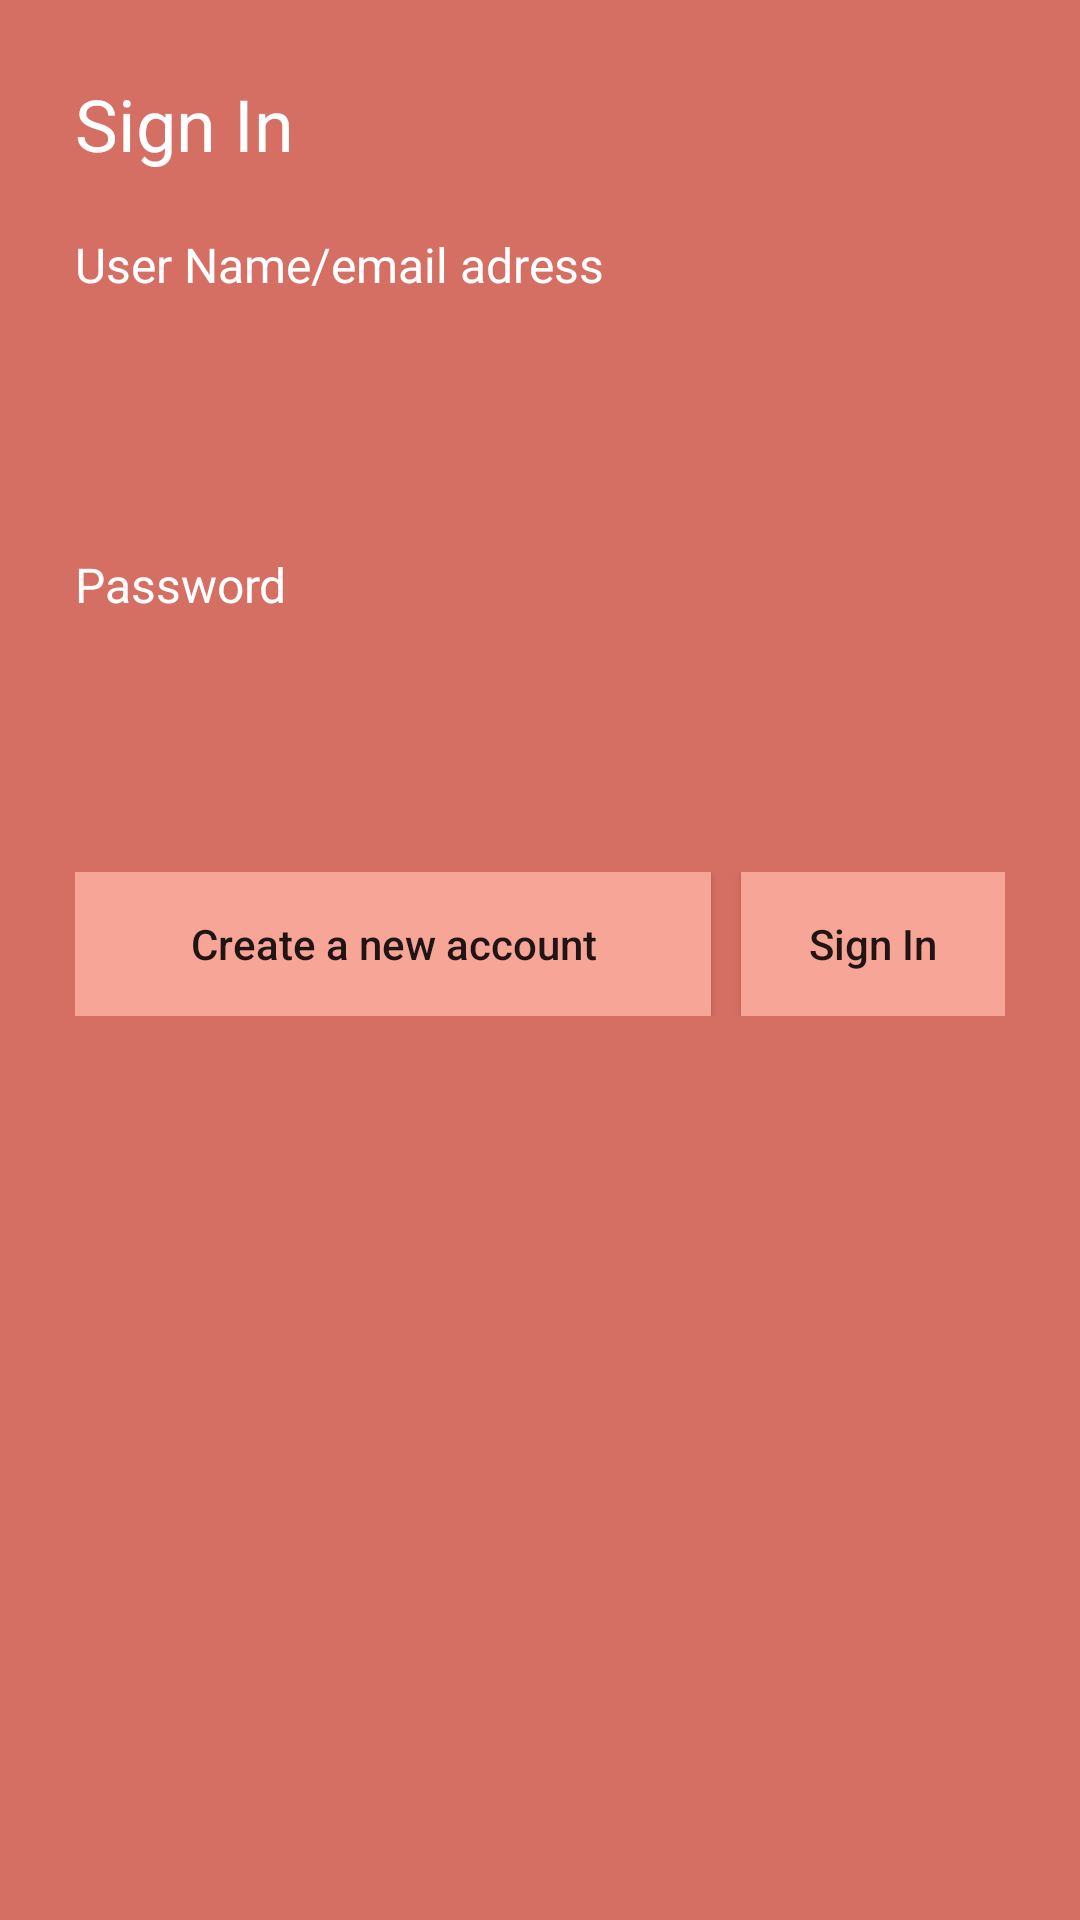

Produce the Android XML layout that renders to this screen, including the resource entries it uses.
<!-- AndroidManifest.xml: application theme Tema -->
<!-- res/layout/login_layout.xml -->
<?xml version="1.0" encoding="utf-8"?>
<LinearLayout xmlns:android="http://schemas.android.com/apk/res/android"
    xmlns:app="http://schemas.android.com/apk/res-auto"
    xmlns:tools="http://schemas.android.com/tools"
    android:layout_width="match_parent"
    android:layout_height="match_parent"
    android:background="@color/corFundo"
    android:orientation="vertical"
    tools:context=".Login_Activity">

    <LinearLayout
        android:layout_width="match_parent"
        android:layout_height="match_parent"
        android:layout_margin="25dp"
        android:orientation="vertical">

        <TextView
            android:layout_width="match_parent"
            android:layout_height="wrap_content"
            android:layout_marginBottom="20dp"
            android:text="Sign In"
            android:textColor="#fff"
            android:textSize="24sp" />

        <TextView
            android:layout_width="match_parent"
            android:layout_height="wrap_content"
            android:layout_marginBottom="5dp"
            android:text="User Name/email adress"
            android:textColor="#fff"
            android:textSize="16sp" />

        <EditText
            android:layout_width="match_parent"
            android:layout_height="50dp"
            android:layout_marginBottom="30dp"
            android:background="@drawable/caixa_texto"
            android:inputType="textEmailAddress" />

        <TextView
            android:layout_width="match_parent"
            android:layout_height="wrap_content"
            android:layout_marginBottom="5dp"
            android:text="Password"
            android:textColor="#fff"
            android:textSize="16sp" />

        <EditText
            android:layout_width="match_parent"
            android:layout_height="50dp"
            android:layout_marginBottom="30dp"
            android:background="@drawable/caixa_texto"
            android:inputType="textPassword" />

        <LinearLayout
            android:layout_width="match_parent"
            android:layout_height="wrap_content"
            android:orientation="horizontal">

            <Button
                android:background="@color/corFundoClaro"
                android:layout_width="match_parent"
                android:layout_weight="1"
                android:layout_height="wrap_content"
                android:text="Create a new account"
                android:textAllCaps="false"
                android:layout_marginRight="5dp"/>

            <Button
                android:background="@color/corFundoClaro"
                android:layout_width="wrap_content"
                android:layout_height="wrap_content"
                android:text="Sign In"
                android:layout_marginLeft="5dp"
                android:textAllCaps="false" />

        </LinearLayout>


    </LinearLayout>

</LinearLayout>
<!-- resources referenced by this layout -->
<resources>
  <color name="corFundo">#D56F63</color>
  <color name="corFundoClaro">#f7a597</color>
  <style name="Tema" parent="Theme.AppCompat.Light.NoActionBar">
          
          <item name="colorPrimary">@color/colorPrimary</item>
          <item name="colorPrimaryDark">@color/colorPrimaryDark</item>
          <item name="colorAccent">@color/colorAccent</item>
      </style>
  <color name="colorPrimary">#008577</color>
  <color name="colorPrimaryDark">#00574B</color>
  <color name="colorAccent">#D81B60</color>
</resources>
